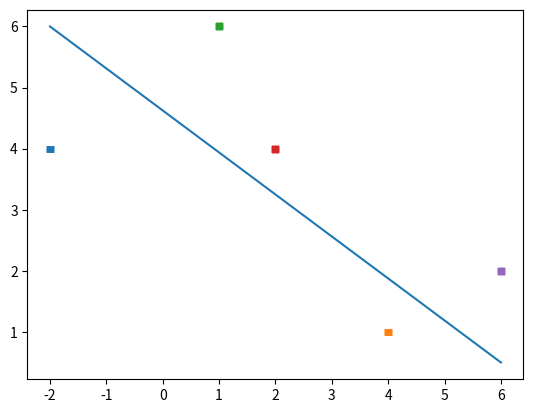

Write the Python code that produced this figure.
"""
[redacted]
  A.I. Engineer & Software developer
  [email redacted]
  Created on 26 August, 2017 @ 10:33 PM.
[redacted]
"""

import numpy as np
from matplotlib import pyplot as plt

# Define the data
# Input [x, y, bias]
X = np.array([
    [-2, 4, -1],
    [4, 1, -1],
    [1, 6, -1],
    [2, 4, -1],
    [6, 2, -1]
])
# Labels
y = np.array([-1, -1, 1, 1, 1])

for d, sample in enumerate(X):
    if d < 2:
        plt.scatter(sample[0], sample[1], marker='_', linewidths=5)
    else:
        plt.scatter(sample[0], sample[1], marker='+', linewidths=5)

plt.plot([-2, 6], [6, 0.5]) # A toy decision boundary
plt.show()